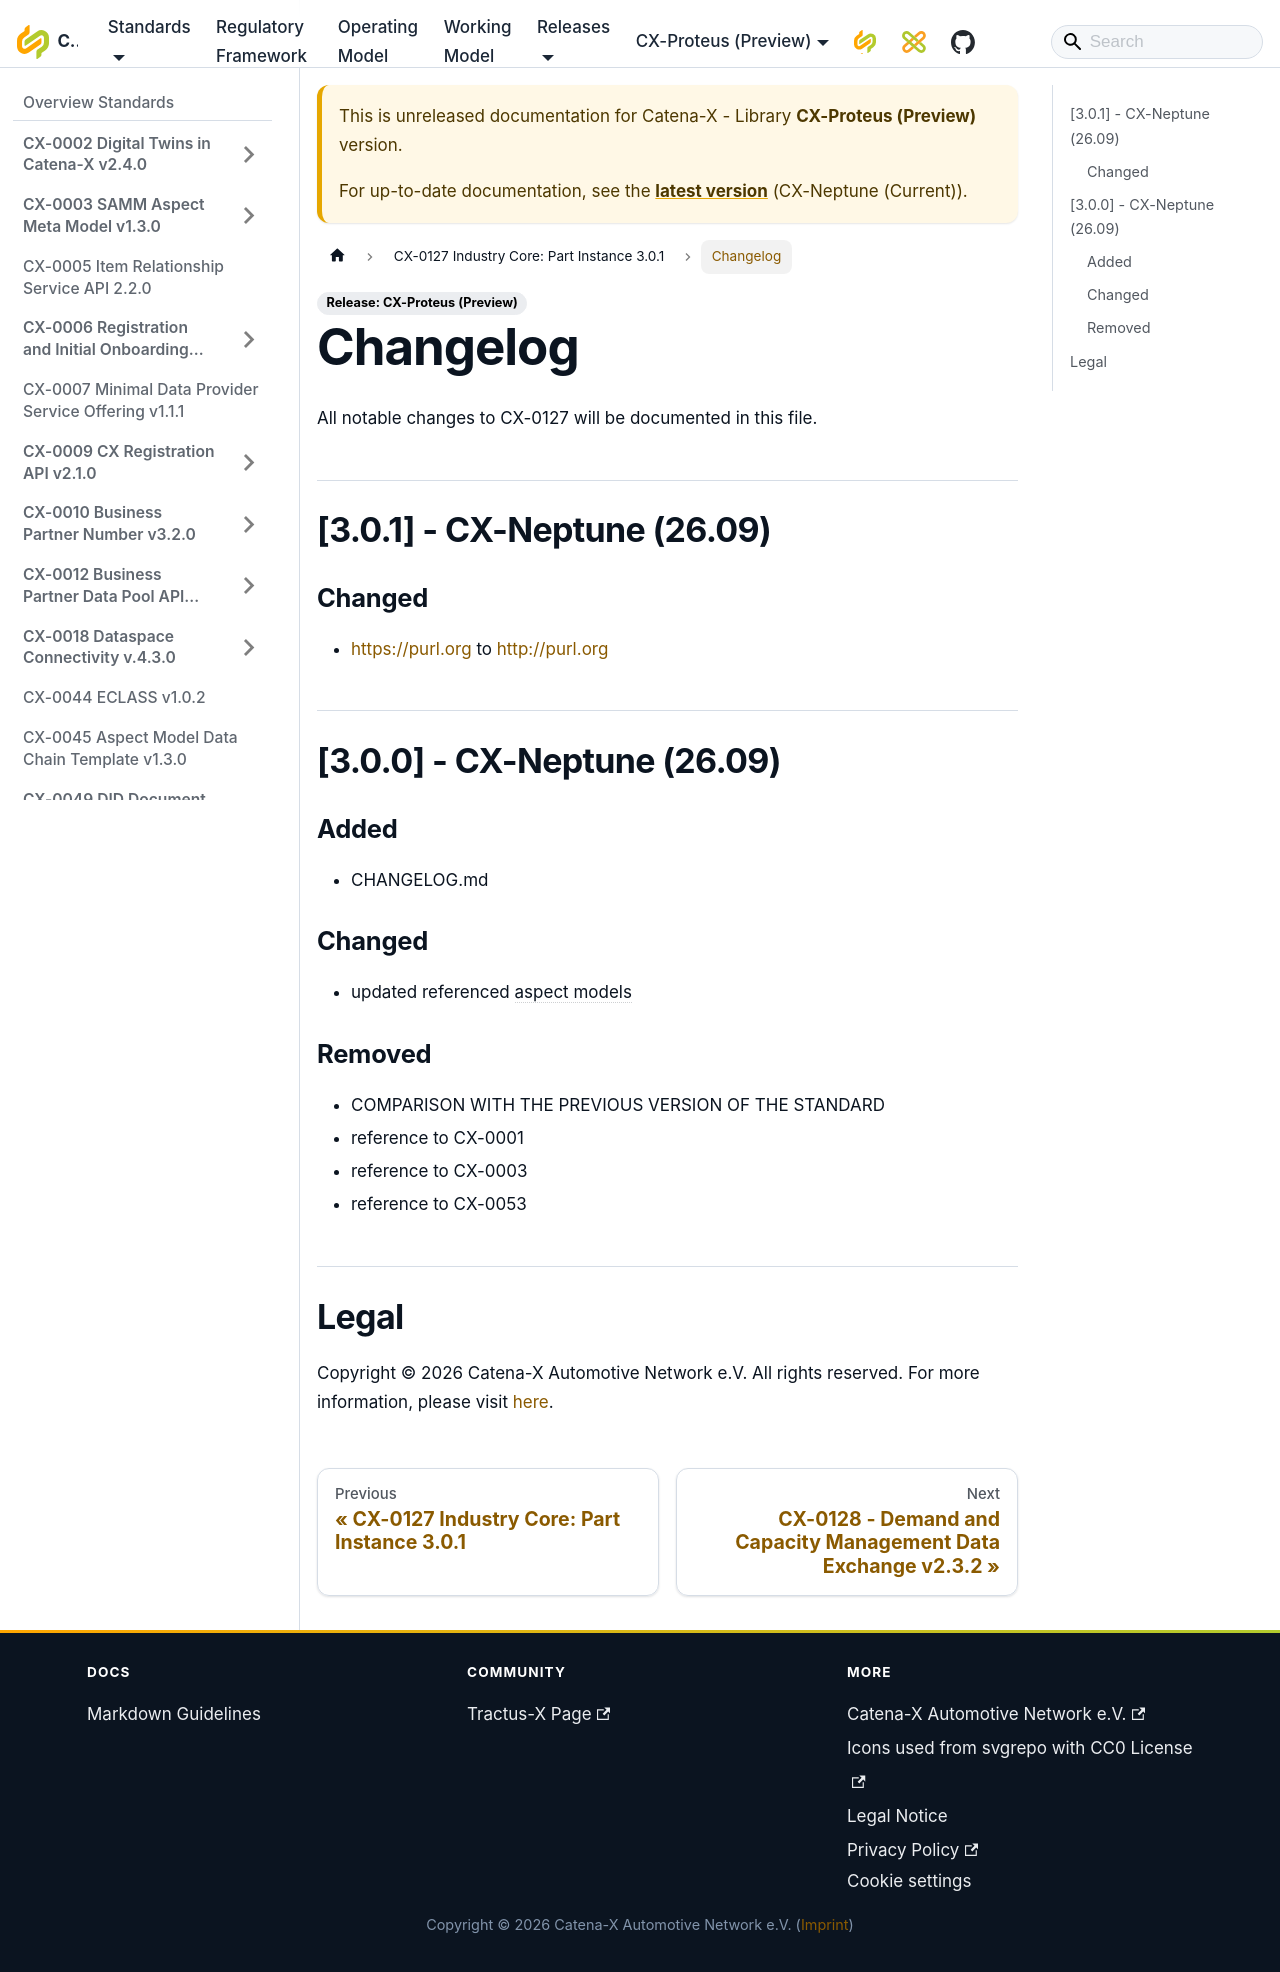

repository: catenax-eV/catenax-ev.github.io · page: docs/next/standards/CX-0127-IndustryCorePartInstance/Changelog.html · generator: docusaurus

---
title: "Changelog"
---

All notable changes to CX-0127 will be documented in this file.

## [3.0.1] - CX-Neptune (26.09)

### Changed

- https://purl.org to http://purl.org

## [3.0.0] - CX-Neptune (26.09)

### Added

- CHANGELOG.md

### Changed

- updated referenced aspect models

### Removed

- COMPARISON WITH THE PREVIOUS VERSION OF THE STANDARD
- reference to CX-0001
- reference to CX-0003
- reference to CX-0053

## Legal

Copyright © 2026 Catena-X Automotive Network e.V. All rights reserved. For more information, please visit [here](/copyright).
